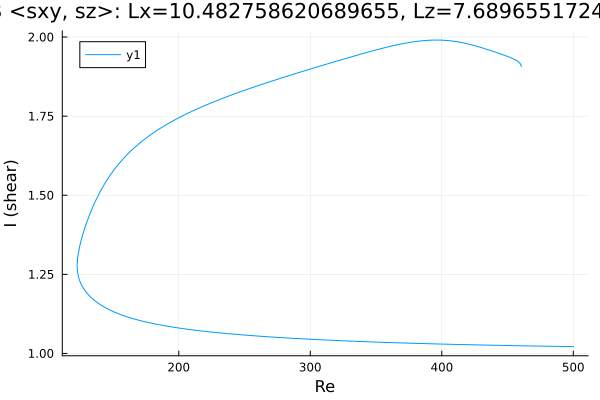

Data behind this chart, as committed beside it:
Re, shear
500.0, 1.022
499.4, 1.022
498, 1.022
496.6, 1.022
495.2, 1.022
493.7, 1.022
492.3, 1.022
490.9, 1.022
489.5, 1.022
488.1, 1.022
486.7, 1.022
485.3, 1.023
483.8, 1.023
482.4, 1.023
481, 1.023
479.6, 1.023
478.2, 1.023
476.8, 1.023
475.4, 1.023
473.9, 1.023
472.5, 1.023
471.1, 1.023
469.7, 1.024
468.3, 1.024
466.9, 1.024
465.5, 1.024
464, 1.024
462.6, 1.024
461.2, 1.024
459.8, 1.024
458.4, 1.024
457, 1.024
455.6, 1.025
454.1, 1.025
452.7, 1.025
451.3, 1.025
449.9, 1.025
448.5, 1.025
447.1, 1.025
445.7, 1.025
444.2, 1.025
442.8, 1.026
441.4, 1.026
440, 1.026
438.6, 1.026
437.2, 1.026
435.8, 1.026
434.3, 1.026
432.9, 1.026
431.5, 1.027
430.1, 1.027
428.7, 1.027
427.3, 1.027
425.9, 1.027
424.4, 1.027
424.1, 1.027
422.7, 1.027
421.3, 1.027
419.8, 1.028
418.4, 1.028
... 1,108 more rows
